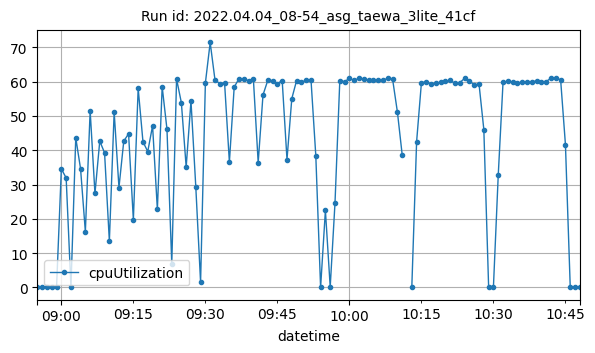

The table this chart was drawn from, first rows:
datetime, cpuUtilization
2022-04-04T08:55:00Z, 0.1417
2022-04-04T08:56:00Z, 0.1583
2022-04-04T08:57:00Z, 0.1083
2022-04-04T08:58:00Z, 0.09167
2022-04-04T08:59:00Z, 0.09151
2022-04-04T09:00:00Z, 34.57
2022-04-04T09:01:00Z, 31.94
2022-04-04T09:02:00Z, 0.1415
2022-04-04T09:03:00Z, 43.63
2022-04-04T09:04:00Z, 34.62
2022-04-04T09:05:00Z, 16.27
2022-04-04T09:06:00Z, 51.48
2022-04-04T09:07:00Z, 27.4
2022-04-04T09:08:00Z, 42.66
2022-04-04T09:09:00Z, 39.27
2022-04-04T09:10:00Z, 13.51
2022-04-04T09:11:00Z, 51.15
2022-04-04T09:12:00Z, 29.12
2022-04-04T09:13:00Z, 42.66
2022-04-04T09:14:00Z, 44.8
2022-04-04T09:15:00Z, 19.75
2022-04-04T09:16:00Z, 58.07
2022-04-04T09:17:00Z, 42.47
2022-04-04T09:18:00Z, 39.62
2022-04-04T09:19:00Z, 47.15
2022-04-04T09:20:00Z, 22.75
2022-04-04T09:21:00Z, 58.53
2022-04-04T09:22:00Z, 46.15
2022-04-04T09:23:00Z, 6.935
2022-04-04T09:24:00Z, 60.77
2022-04-04T09:25:00Z, 53.84
2022-04-04T09:26:00Z, 35.12
2022-04-04T09:27:00Z, 54.39
2022-04-04T09:28:00Z, 29.43
2022-04-04T09:29:00Z, 1.563
2022-04-04T09:30:00Z, 59.6
2022-04-04T09:31:00Z, 71.42
2022-04-04T09:32:00Z, 60.5
2022-04-04T09:33:00Z, 59.45
2022-04-04T09:34:00Z, 59.64
2022-04-04T09:35:00Z, 36.55
2022-04-04T09:36:00Z, 58.39
2022-04-04T09:37:00Z, 60.9
2022-04-04T09:38:00Z, 60.81
2022-04-04T09:39:00Z, 60.28
2022-04-04T09:40:00Z, 60.73
2022-04-04T09:41:00Z, 36.38
2022-04-04T09:42:00Z, 56.12
2022-04-04T09:43:00Z, 60.37
2022-04-04T09:44:00Z, 60.33
2022-04-04T09:45:00Z, 59.44
2022-04-04T09:46:00Z, 60.29
2022-04-04T09:47:00Z, 37.3
2022-04-04T09:48:00Z, 55.05
2022-04-04T09:49:00Z, 60.32
2022-04-04T09:50:00Z, 59.88
2022-04-04T09:51:00Z, 60.35
2022-04-04T09:52:00Z, 60.52
2022-04-04T09:53:00Z, 38.45
2022-04-04T09:54:00Z, 0.0003787
... 53 more rows
